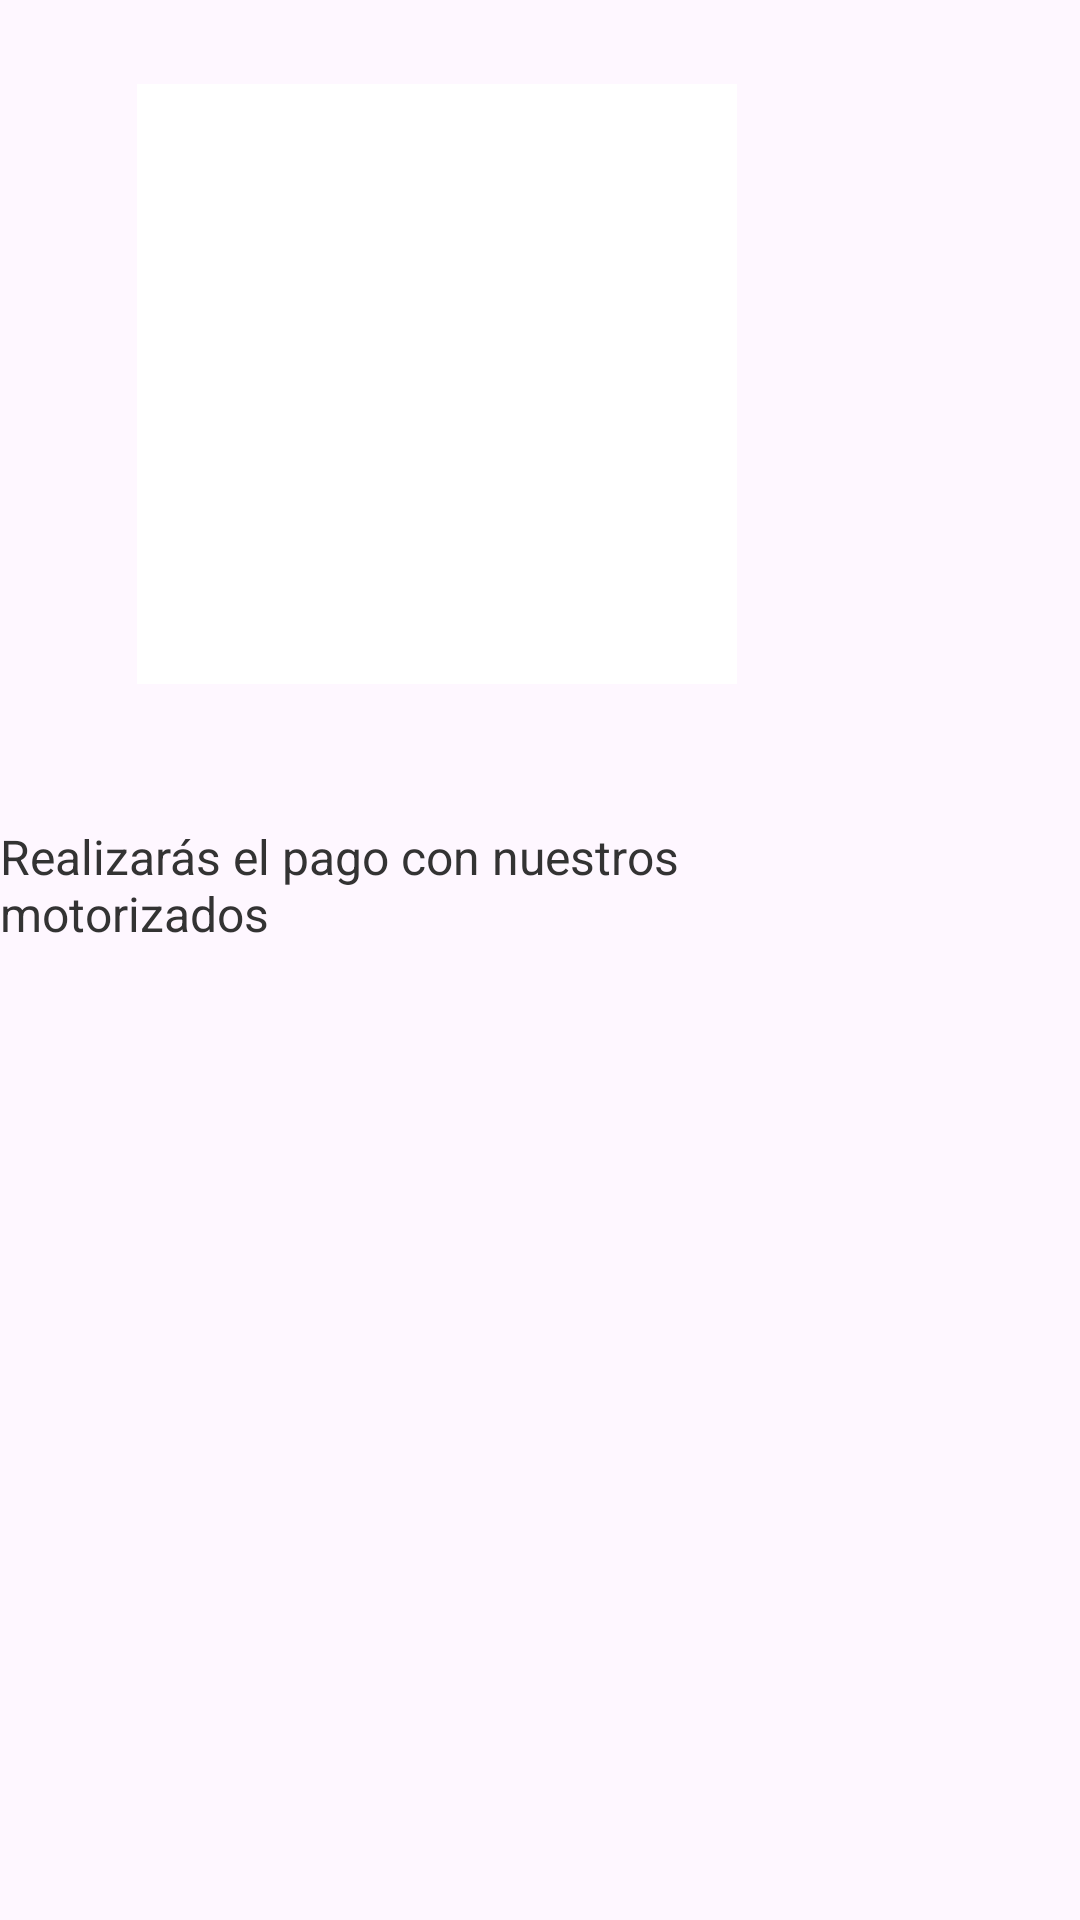

Here is an Android app screen rendered from its layout file. Give the layout XML and the strings, colors and styles it references.
<!-- AndroidManifest.xml: application theme Theme.AppHamburguesasCliente -->
<!-- res/layout/fragment_pago_efectivo.xml -->
<?xml version="1.0" encoding="utf-8"?>
<FrameLayout xmlns:android="http://schemas.android.com/apk/res/android"
    xmlns:tools="http://schemas.android.com/tools"
    android:layout_width="match_parent"
    android:layout_height="match_parent"
    xmlns:app="http://schemas.android.com/apk/res-auto"
    tools:context=".PagoEfectivoFragment">

    <androidx.constraintlayout.widget.ConstraintLayout
        android:layout_width="292dp"
        android:layout_height="360dp">

        <ImageView
            android:id="@+id/imageView"
            android:layout_width="200dp"
            android:layout_height="200dp"
            android:layout_marginTop="28dp"
            android:background="#FFFFFF"
            android:src="@drawable/pagoefectivo"
            app:layout_constraintEnd_toEndOf="parent"
            app:layout_constraintHorizontal_bias="0.495"
            app:layout_constraintStart_toStartOf="parent"
            app:layout_constraintTop_toTopOf="parent" />

        <TextView
            android:id="@+id/textView"
            android:layout_width="wrap_content"
            android:layout_height="wrap_content"
            android:text="Realizarás el pago con nuestros motorizados"
            android:textColor="#333333"
            android:textSize="16sp"
            app:layout_constraintBottom_toBottomOf="parent"
            app:layout_constraintEnd_toEndOf="parent"
            app:layout_constraintHorizontal_bias="0.0"
            app:layout_constraintStart_toStartOf="parent"
            app:layout_constraintTop_toBottomOf="@+id/imageView"
            app:layout_constraintVertical_bias="0.51" />


    </androidx.constraintlayout.widget.ConstraintLayout>

</FrameLayout>
<!-- resources referenced by this layout -->
<resources>
  <style name="Theme.AppHamburguesasCliente" parent="Base.Theme.AppHamburguesasCliente" />
  <style name="Base.Theme.AppHamburguesasCliente" parent="Theme.Material3.DayNight.NoActionBar">
          
          
      </style>
</resources>
